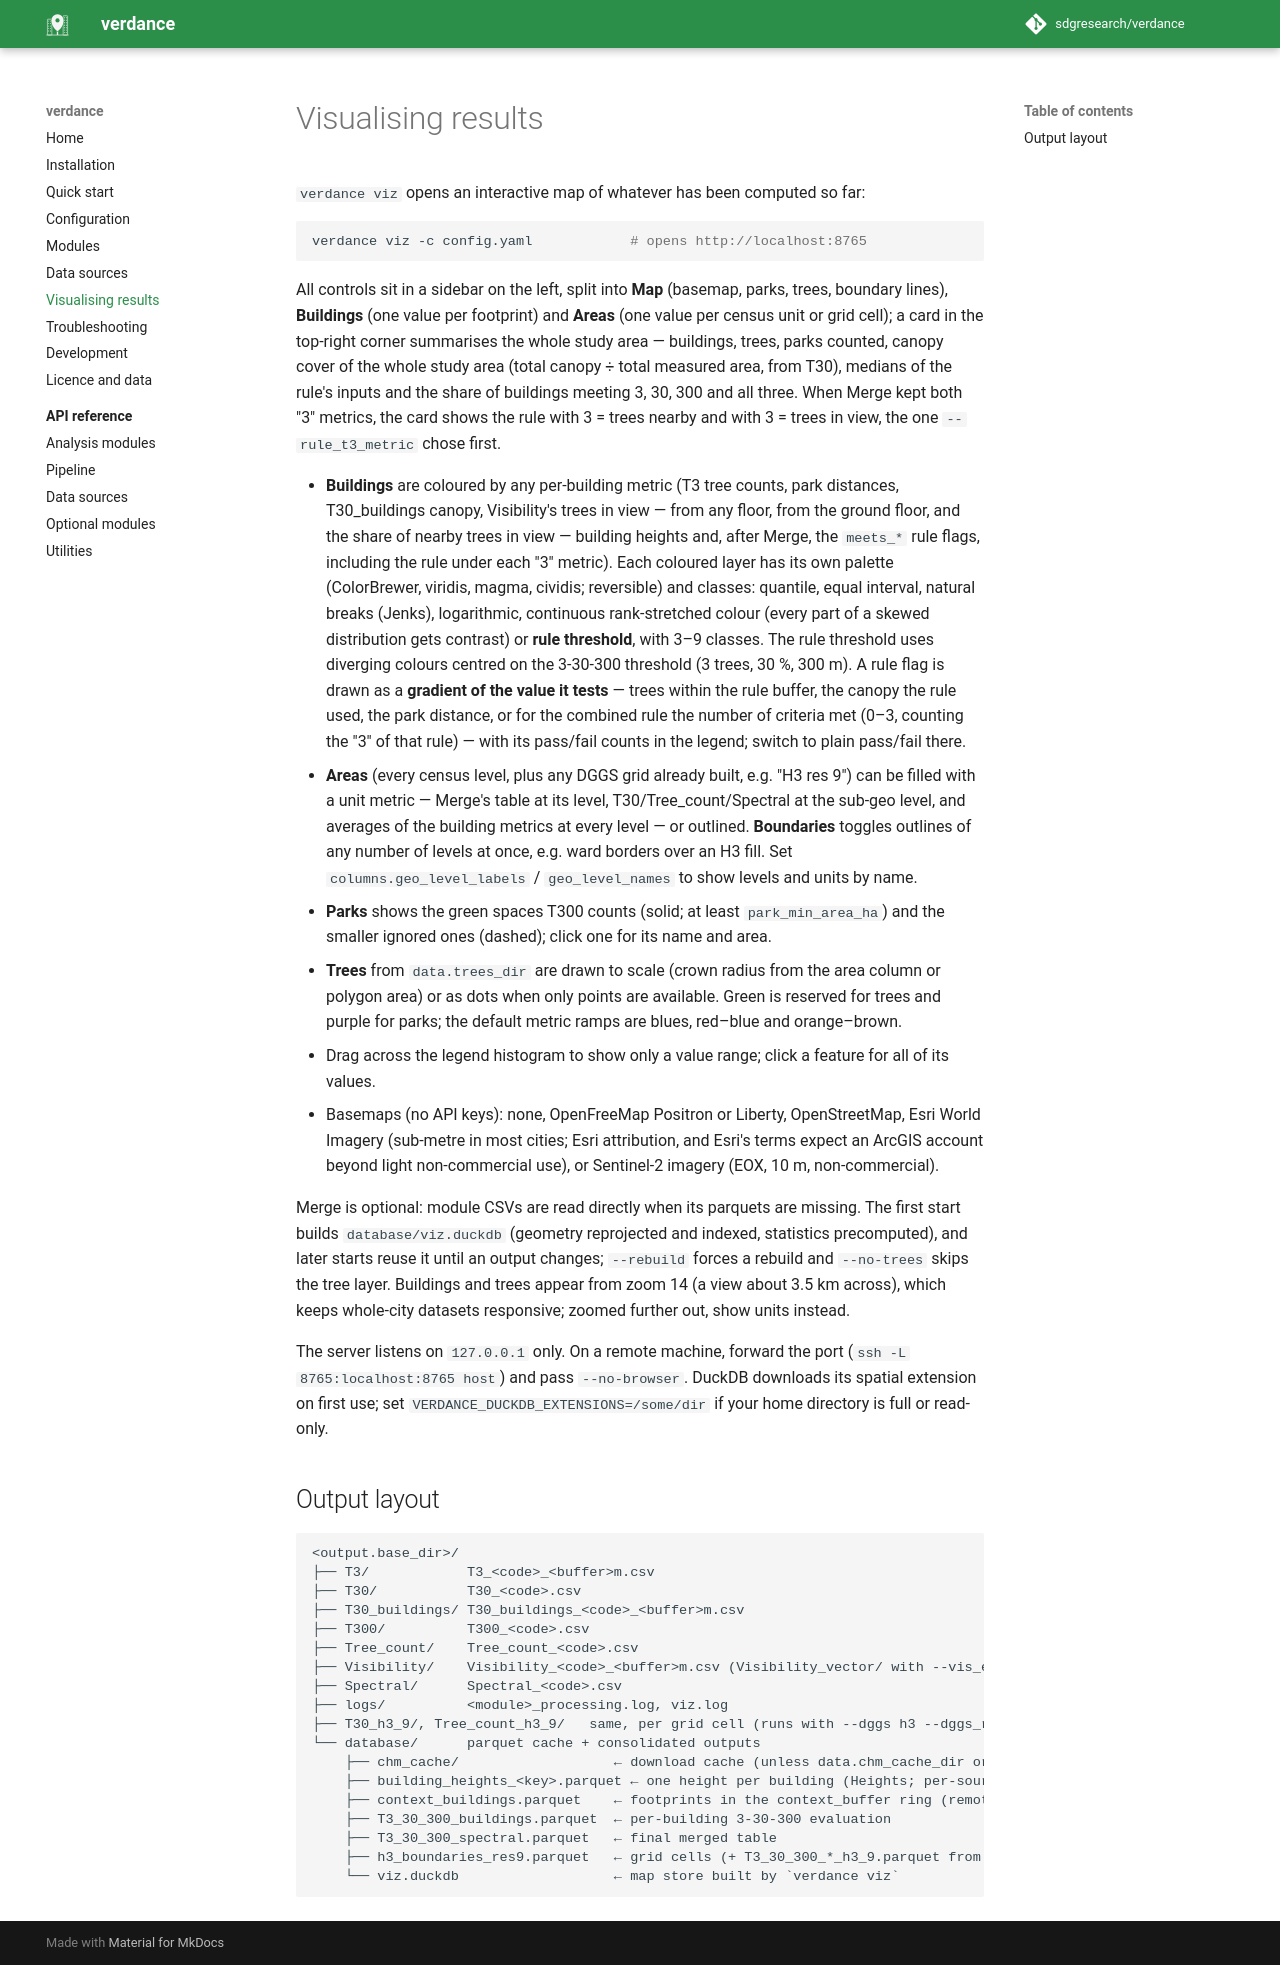

repository: ancazugo/verdance · page: visualising/index.html · generator: mkdocs

# Visualising results

`verdance viz` opens an interactive map of whatever has been computed so far:

```bash
verdance viz -c config.yaml            # opens http://localhost:8765
```

All controls sit in a sidebar on the left, split into **Map** (basemap, parks, trees, boundary lines), **Buildings** (one value per footprint) and **Areas** (one value per census unit or grid cell); a card in the top-right corner summarises the whole study area — buildings, trees, parks counted, canopy cover of the whole study area (total canopy ÷ total measured area, from T30), medians of the rule's inputs and the share of buildings meeting 3, 30, 300 and all three. When Merge kept both "3" metrics, the card shows the rule with 3 = trees nearby and with 3 = trees in view, the one `--rule_t3_metric` chose first.

- **Buildings** are coloured by any per-building metric (T3 tree counts, park distances, T30_buildings canopy, Visibility's trees in view — from any floor, from the ground floor, and the share of nearby trees in view — building heights and, after Merge, the `meets_*` rule flags, including the rule under each "3" metric). Each coloured layer has its own palette (ColorBrewer, viridis, magma, cividis; reversible) and classes: quantile, equal interval, natural breaks (Jenks), logarithmic, continuous rank-stretched colour (every part of a skewed distribution gets contrast) or **rule threshold**, with 3–9 classes. The rule threshold uses diverging colours centred on the 3-30-300 threshold (3 trees, 30 %, 300 m). A rule flag is drawn as a **gradient of the value it tests** — trees within the rule buffer, the canopy the rule used, the park distance, or for the combined rule the number of criteria met (0–3, counting the "3" of that rule) — with its pass/fail counts in the legend; switch to plain pass/fail there.
- **Areas** (every census level, plus any DGGS grid already built, e.g. "H3 res 9") can be filled with a unit metric — Merge's table at its level, T30/Tree_count/Spectral at the sub-geo level, and averages of the building metrics at every level — or outlined. **Boundaries** toggles outlines of any number of levels at once, e.g. ward borders over an H3 fill. Set `columns.geo_level_labels` / `geo_level_names` to show levels and units by name.
- **Parks** shows the green spaces T300 counts (solid; at least `park_min_area_ha`) and the smaller ignored ones (dashed); click one for its name and area.
- **Trees** from `data.trees_dir` are drawn to scale (crown radius from the area column or polygon area) or as dots when only points are available. Green is reserved for trees and purple for parks; the default metric ramps are blues, red–blue and orange–brown.
- Drag across the legend histogram to show only a value range; click a feature for all of its values.
- Basemaps (no API keys): none, OpenFreeMap Positron or Liberty, OpenStreetMap, Esri World Imagery (sub-metre in most cities; Esri attribution, and Esri's terms expect an ArcGIS account beyond light non-commercial use), or Sentinel-2 imagery (EOX, 10 m, non-commercial).

Merge is optional: module CSVs are read directly when its parquets are missing. The first start builds `database/viz.duckdb` (geometry reprojected and indexed, statistics precomputed), and later starts reuse it until an output changes; `--rebuild` forces a rebuild and `--no-trees` skips the tree layer. Buildings and trees appear from zoom 14 (a view about 3.5 km across), which keeps whole-city datasets responsive; zoomed further out, show units instead.

The server listens on `127.0.0.1` only. On a remote machine, forward the port (`ssh -L 8765:localhost:8765 host`) and pass `--no-browser`. DuckDB downloads its spatial extension on first use; set `VERDANCE_DUCKDB_EXTENSIONS=/some/dir` if your home directory is full or read-only.

## Output layout

```
<output.base_dir>/
├── T3/            T3_<code>_<buffer>m.csv
├── T30/           T30_<code>.csv
├── T30_buildings/ T30_buildings_<code>_<buffer>m.csv
├── T300/          T300_<code>.csv
├── Tree_count/    Tree_count_<code>.csv
├── Visibility/    Visibility_<code>_<buffer>m.csv (Visibility_vector/ with --vis_engine vector)
├── Spectral/      Spectral_<code>.csv
├── logs/          <module>_processing.log, viz.log
├── T30_h3_9/, Tree_count_h3_9/   same, per grid cell (runs with --dggs h3 --dggs_resolution 9)
└── database/      parquet cache + consolidated outputs
    ├── chm_cache/                   ← download cache (unless data.chm_cache_dir or VERDANCE_CACHE_DIR is set)
    ├── building_heights_<key>.parquet ← one height per building (Heights; per-source caches in heights/)
    ├── context_buildings.parquet    ← footprints in the context_buffer ring (remote building sources)
    ├── T3_30_300_buildings.parquet  ← per-building 3-30-300 evaluation
    ├── T3_30_300_spectral.parquet   ← final merged table
    ├── h3_boundaries_res9.parquet   ← grid cells (+ T3_30_300_*_h3_9.parquet from a grid Merge)
    └── viz.duckdb                   ← map store built by `verdance viz`
```
